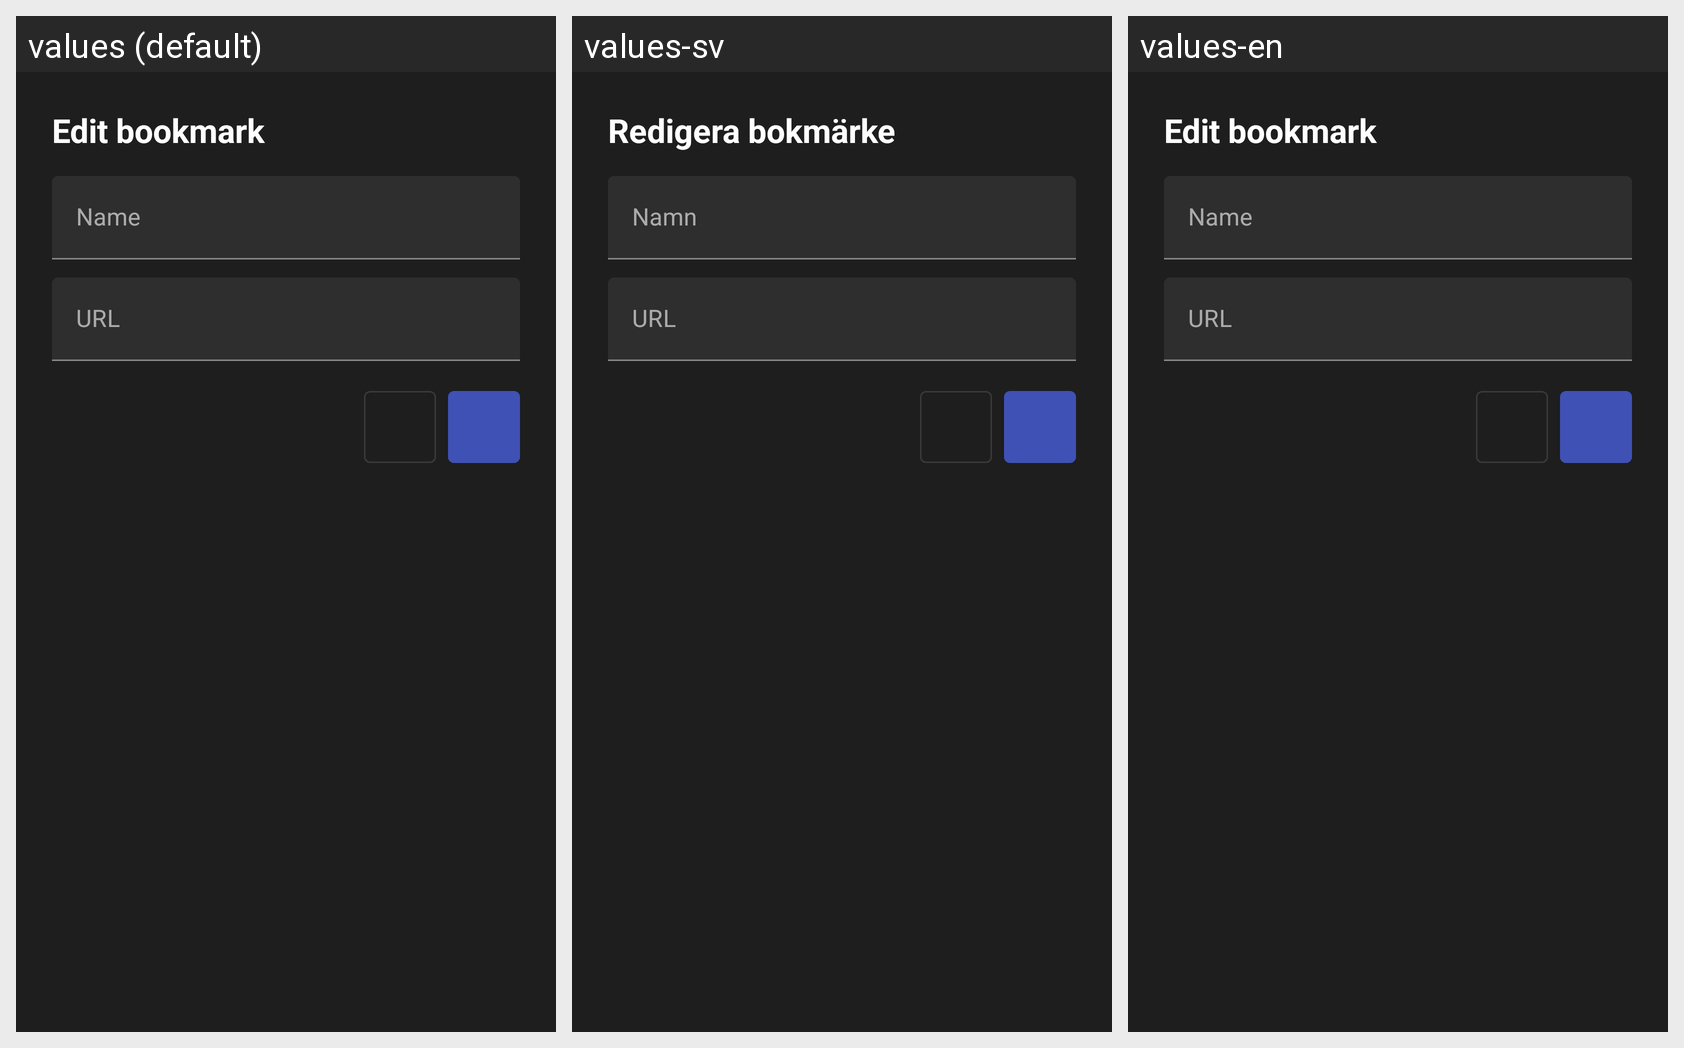

For this localized Android screen grid, give each drawn string resource with its value in every locale shown.
Android screen res/layout/dialog_bookmark_edit.xml rendered under 3 locales, left to right: values (default), values-sv, values-en. Device: Nexus 5 (rendered at 1080×1920; each locale shown at half size, 540×960, under a caption strip naming it); theme Theme.AengixTVBrowser.
Other locales in the repository, not shown: values-de, values-es, values-et, values-fr, values-hi, values-it, values-pt, values-ru, values-uk.
Strings drawn on this screen, with the default value and each locale's value (text and hints the layout hard-codes, and strings that could not be matched under every locale, appear in the picture but are not listed):

edit_bookmark
  values: Edit bookmark
  values-sv: Redigera bokmärke
  values-en: Edit bookmark

bookmark_name
  values: Name
  values-sv: Namn
  values-en: Name

bookmark_url
  values: URL
  values-sv: URL
  values-en: URL
